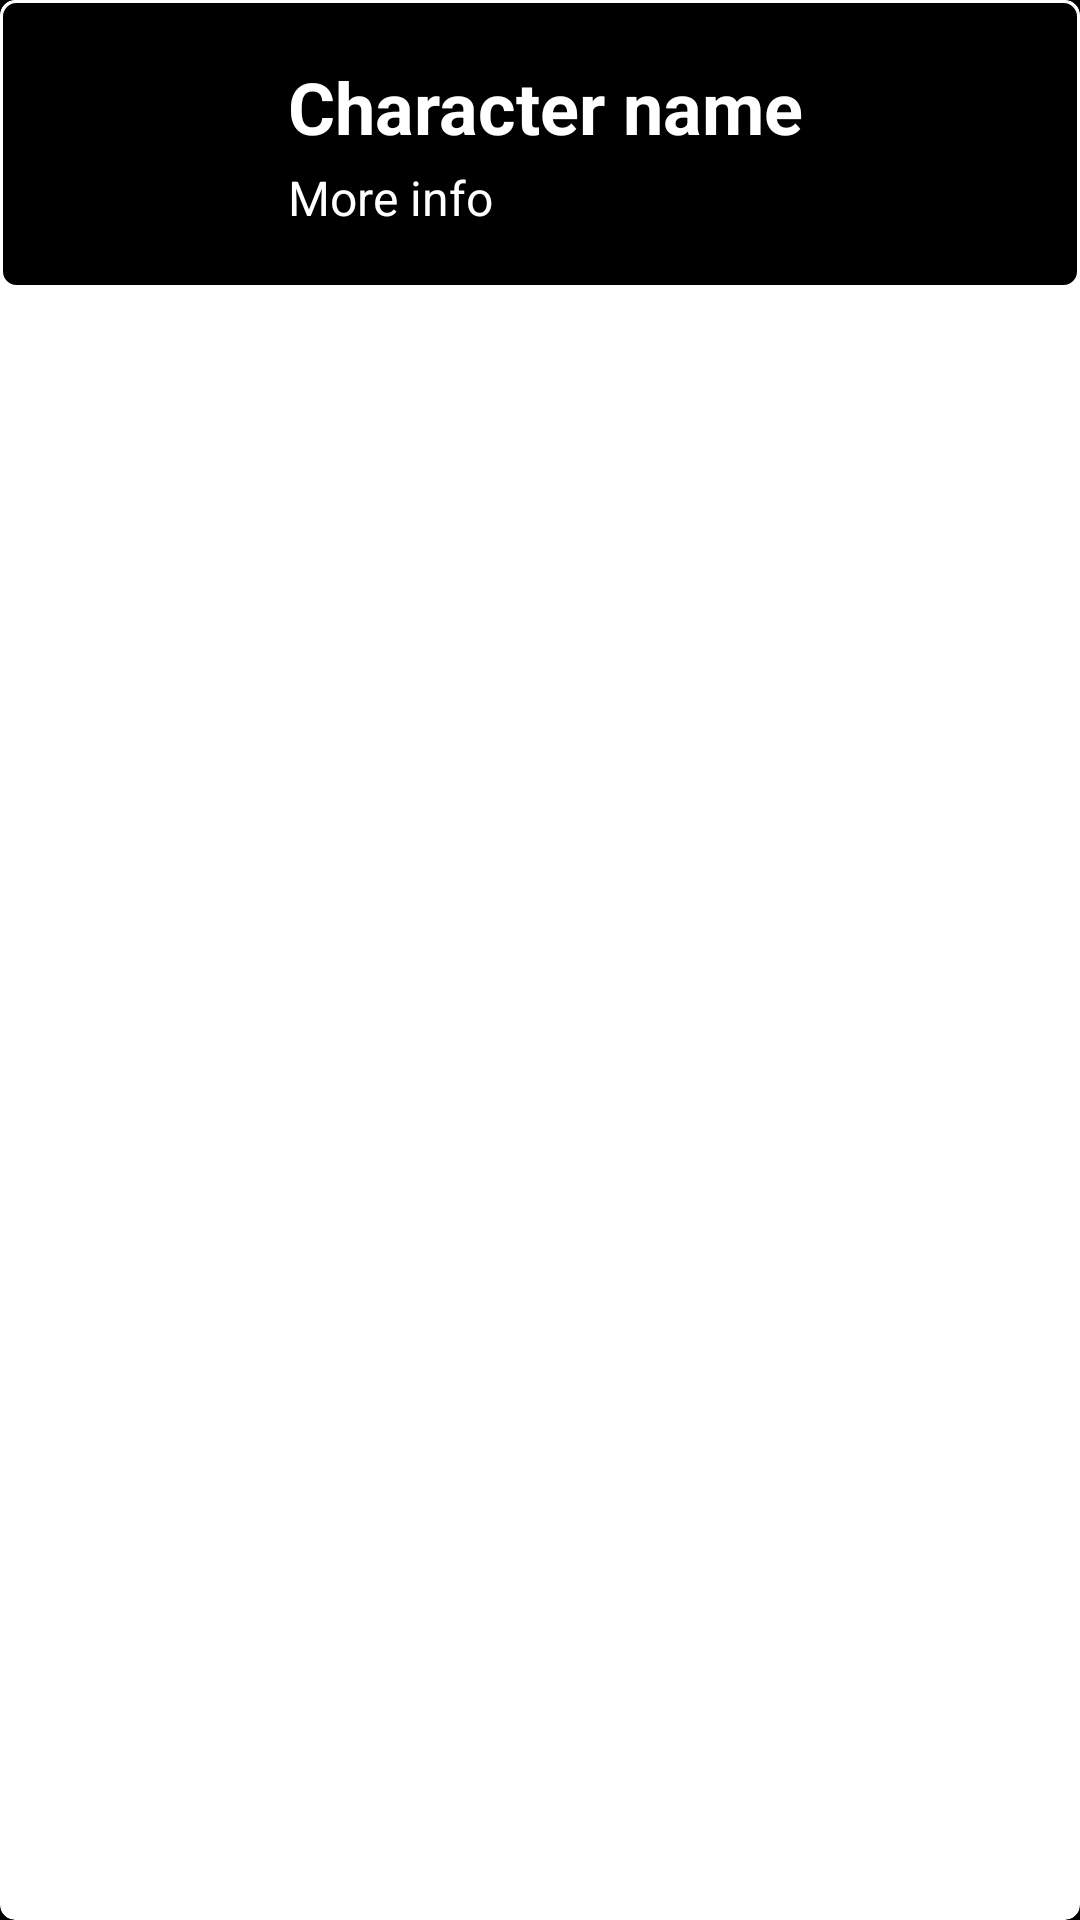

Write the Android layout XML for this screen, with the resource values it uses.
<!-- AndroidManifest.xml: application theme AppTheme -->
<!-- res/layout/view_recycler.xml -->
<?xml version="1.0" encoding="utf-8"?>
<androidx.cardview.widget.CardView xmlns:android="http://schemas.android.com/apk/res/android"
    xmlns:app="http://schemas.android.com/apk/res-auto"
    xmlns:tools="http://schemas.android.com/tools"
    android:id="@+id/cdvRecycler"
    android:layout_width="match_parent"
    android:layout_height="wrap_content"
    android:layout_margin="5dp"
    android:background="@drawable/card_board_line"
    app:cardCornerRadius="5dp">

    <androidx.constraintlayout.widget.ConstraintLayout
        android:layout_width="match_parent"
        android:layout_height="wrap_content"
        android:background="@drawable/card_board_line">

        <com.facebook.drawee.view.SimpleDraweeView
            android:id="@+id/imvThumbRecycler"
            android:layout_width="@dimen/image_recycler"
            android:layout_height="@dimen/image_recycler"
            android:layout_marginStart="@dimen/dimen_8"
            android:layout_marginLeft="@dimen/dimen_8"
            android:layout_marginTop="@dimen/dimen_8"
            android:layout_marginBottom="@dimen/dimen_8"
            app:actualImageScaleType="centerInside"
            app:layout_constraintBottom_toBottomOf="parent"
            app:layout_constraintStart_toStartOf="parent"
            app:layout_constraintTop_toTopOf="parent"
            app:placeholderImage="@mipmap/ic_launcher" />

        <TextView
            android:id="@+id/txvNameRecycler"
            style="@style/TitleRecyclerStyle"
            android:layout_width="@dimen/dimen_0"
            android:layout_height="wrap_content"
            android:layout_marginStart="@dimen/dimen_8"
            android:layout_marginLeft="@dimen/dimen_8"
            android:layout_marginTop="@dimen/dimen_16"
            android:layout_marginEnd="@dimen/dimen_8"
            android:layout_marginRight="@dimen/dimen_8"
            android:text="@string/text_character_name"
            app:layout_constraintBottom_toTopOf="@+id/textView5"
            app:layout_constraintEnd_toEndOf="parent"
            app:layout_constraintStart_toEndOf="@+id/imvThumbRecycler"
            app:layout_constraintTop_toTopOf="parent" />

        <TextView
            android:id="@+id/textView5"
            style="@style/TextStyle"
            android:layout_width="wrap_content"
            android:layout_height="wrap_content"
            android:layout_marginBottom="@dimen/dimen_16"
            android:text="@string/text_more_info"
            app:layout_constraintBottom_toBottomOf="parent"
            app:layout_constraintStart_toStartOf="@+id/txvNameRecycler"
            app:layout_constraintTop_toBottomOf="@+id/txvNameRecycler" />

    </androidx.constraintlayout.widget.ConstraintLayout>
</androidx.cardview.widget.CardView>
<!-- resources referenced by this layout -->
<resources>
  <dimen name="dimen_0"> 0dp     </dimen>
  <dimen name="dimen_16"> 16dp    </dimen>
  <dimen name="dimen_8"> 8dp     </dimen>
  <dimen name="image_recycler"> 80dp   </dimen>
  <!-- drawable card_board_line (drawable) -->
  <?xml version="1.0" encoding="utf-8"?>
  <shape xmlns:android="http://schemas.android.com/apk/res/android" android:shape="rectangle">
  
      <corners
          android:radius="5dp"/>
  
      <stroke
          android:width="1dp"
          android:color="@color/colorWhite"/>
  
      <solid
          android:color="@color/colorBlack"/>
  
  </shape>
  <!-- mipmap ic_launcher: png bitmap (mipmap-hdpi, 1835 bytes) -->
  <string name="text_character_name">Character name</string>
  <string name="text_more_info">More info</string>
  <style name="TextStyle">
          <item name="android:textSize">@dimen/text_default</item>
          <item name="android:textAlignment" tools:targetApi="jelly_bean_mr1">textStart</item>
          <item name="android:gravity">start</item>
      </style>
  <style name="TitleRecyclerStyle">
          <item name="android:textSize">@dimen/text_title</item>
          <item name="android:textAlignment" tools:targetApi="jelly_bean_mr1">textStart</item>
          <item name="android:gravity">start</item>
          <item name="android:textStyle">bold</item>
      </style>
  <style name="AppTheme" parent="Theme.AppCompat.Light.NoActionBar">
          
          <item name="colorPrimary">@color/colorRed</item>
          <item name="colorPrimaryDark">@color/colorBlack</item>
          <item name="colorAccent">@color/colorAccent</item>
          <item name="android:background">@color/colorBlack</item>
          <item name="android:textColor">@color/colorText</item>
      </style>
  <color name="colorWhite">#FFFFFF</color>
  <color name="colorBlack">#000000</color>
  <dimen name="text_default"> 16sp    </dimen>
  <dimen name="text_title"> 24sp    </dimen>
  <color name="colorRed">#C80013</color>
  <color name="colorAccent">#F52438</color>
  <color name="colorText">#FFFFFF</color>
</resources>
